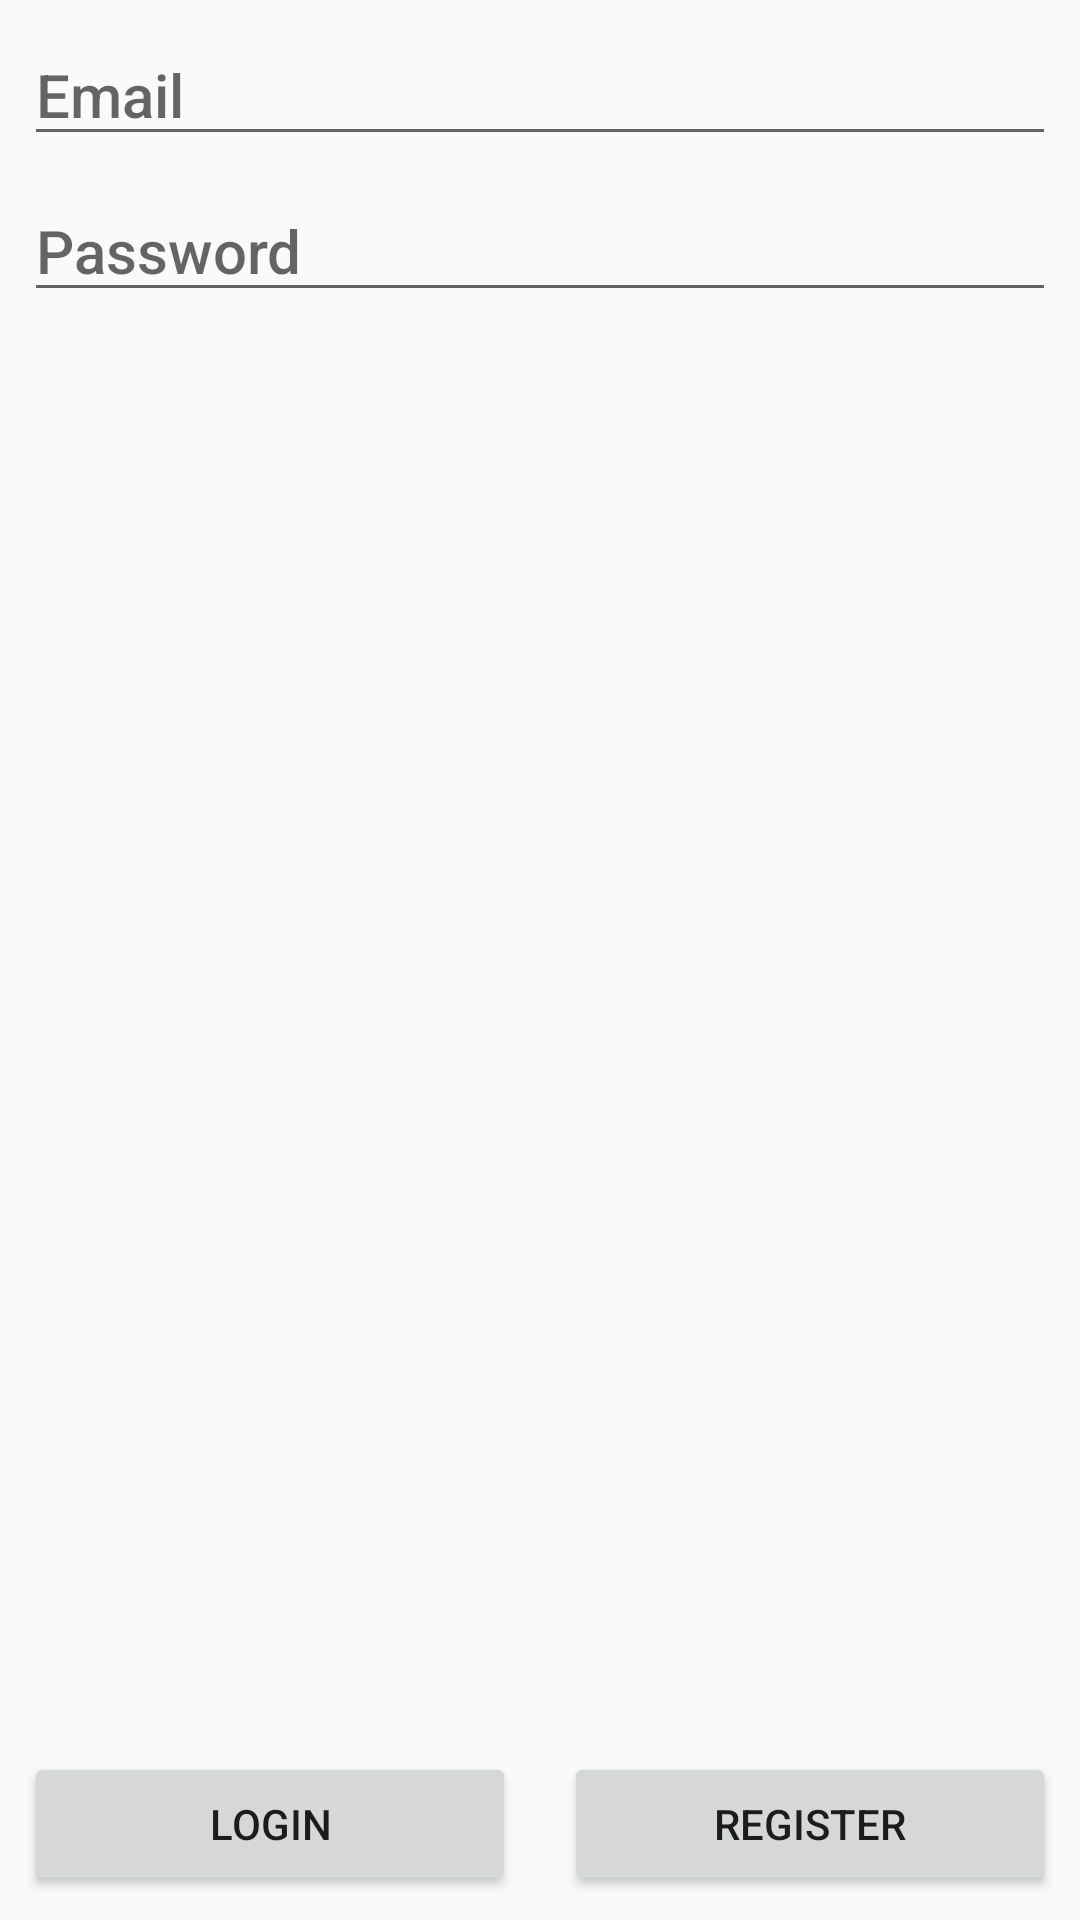

Here is an Android app screen rendered from its layout file. Give the layout XML and the strings, colors and styles it references.
<!-- AndroidManifest.xml: application theme AppTheme -->
<!-- res/layout/auth_frag.xml -->
<?xml version="1.0" encoding="utf-8"?>

<ScrollView xmlns:android="http://schemas.android.com/apk/res/android"
    xmlns:app="http://schemas.android.com/apk/res-auto"
    android:layout_width="match_parent"
    android:layout_height="match_parent"
    android:fillViewport="true">

    <android.support.constraint.ConstraintLayout
        android:id="@+id/clAddEvidence"
        android:layout_width="match_parent"
        android:layout_height="wrap_content">

        <EditText
            android:id="@+id/etEmail"
            android:layout_width="match_parent"
            android:layout_height="wrap_content"
            android:inputType="textEmailAddress"
            android:hint="@string/email"
            android:maxLines="1"
            android:textAppearance="@style/TextAppearance.AppCompat.Title"
            android:textColor="@color/primary"
            android:layout_marginTop="@dimen/spacing_medium"
            android:layout_marginStart="@dimen/spacing_medium"
            android:layout_marginEnd="@dimen/spacing_medium"
            app:layout_constraintEnd_toEndOf="parent"
            app:layout_constraintStart_toStartOf="parent"
            app:layout_constraintTop_toTopOf="parent" />

        <EditText
            android:id="@+id/etPassword"
            android:layout_width="match_parent"
            android:layout_height="wrap_content"
            android:inputType="textPassword"
            android:hint="@string/password"
            android:maxLines="1"
            android:textAppearance="@style/TextAppearance.AppCompat.Title"
            android:textColor="@color/primary"
            android:layout_marginTop="@dimen/spacing_medium"
            android:layout_marginStart="@dimen/spacing_medium"
            android:layout_marginEnd="@dimen/spacing_medium"
            app:layout_constraintEnd_toEndOf="parent"
            app:layout_constraintStart_toStartOf="parent"
            app:layout_constraintTop_toBottomOf="@+id/etEmail" />

        <android.support.v7.widget.CardView
            android:id="@+id/cvError"
            app:cardBackgroundColor="@color/errorPrimary"
            android:layout_width="match_parent"
            android:layout_height="wrap_content"
            android:layout_margin="@dimen/spacing_large"
            android:visibility="gone"
            app:layout_constraintTop_toBottomOf="@+id/etPassword"
            app:layout_constraintStart_toStartOf="parent"
            app:layout_constraintEnd_toEndOf="parent">

            <TextView
                android:id="@+id/tvError"
                android:layout_width="match_parent"
                android:layout_height="wrap_content"
                android:textColor="@color/errorPrimaryDark"
                android:textAppearance="@style/TextAppearance.AppCompat.Title"
                android:padding="@dimen/spacing_medium" />
        </android.support.v7.widget.CardView>

        <Button
            android:id="@+id/btnLogin"
            android:layout_width="0dp"
            android:layout_height="wrap_content"
            android:text="@string/login"
            android:layout_marginTop="@dimen/spacing_medium"
            android:layout_marginBottom="@dimen/spacing_medium"
            android:layout_marginStart="@dimen/spacing_medium"
            android:layout_marginEnd="@dimen/spacing_medium"
            app:layout_constraintEnd_toStartOf="@+id/btnRegister"
            app:layout_constraintStart_toStartOf="parent"
            app:layout_constraintBottom_toBottomOf="parent" />

        <Button
            android:id="@+id/btnRegister"
            android:layout_width="0dp"
            android:layout_height="wrap_content"
            android:text="@string/register"
            android:layout_marginTop="@dimen/spacing_medium"
            android:layout_marginBottom="@dimen/spacing_medium"
            android:layout_marginStart="@dimen/spacing_medium"
            android:layout_marginEnd="@dimen/spacing_medium"
            app:layout_constraintEnd_toEndOf="parent"
            app:layout_constraintStart_toEndOf="@+id/btnLogin"
            app:layout_constraintBottom_toBottomOf="parent" />

        <ProgressBar
            android:id="@+id/pbLoading"
            android:layout_width="@dimen/progress_bar"
            android:layout_height="@dimen/progress_bar"
            android:layout_margin="@dimen/spacing_medium"
            android:visibility="gone"
            app:layout_constraintEnd_toEndOf="parent"
            app:layout_constraintStart_toStartOf="parent"
            app:layout_constraintBottom_toBottomOf="parent" />
    </android.support.constraint.ConstraintLayout>
</ScrollView>
<!-- resources referenced by this layout -->
<resources>
  <color name="errorPrimary">#ffcdd2</color>
  <color name="errorPrimaryDark">#b61827</color>
  <color name="primary">#3F51B5</color>
  <dimen name="progress_bar">42dp</dimen>
  <dimen name="spacing_large">16dp</dimen>
  <dimen name="spacing_medium">8dp</dimen>
  <string name="email">Email</string>
  <string name="login">Login</string>
  <string name="password">Password</string>
  <string name="register">Register</string>
  <style name="AppTheme" parent="Theme.AppCompat.Light.NoActionBar">
          
          <item name="colorPrimary">@color/primary</item>
          <item name="colorPrimaryDark">@color/primaryDark</item>
          <item name="colorAccent">@color/accent</item>
      </style>
  <color name="primaryDark">#303F9F</color>
  <color name="accent">#FF4081</color>
</resources>
